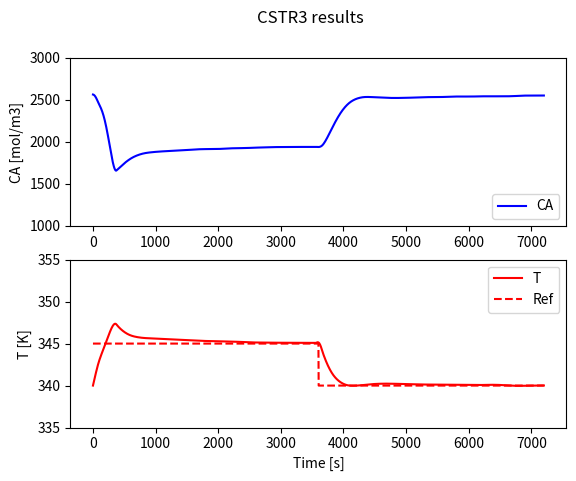

Reproduce this figure in Python.
# CSTR3 (closed loop with step)
# 28 June 2024
# [redacted]

import matplotlib.pyplot as plt
import numpy as np
from scipy.integrate import solve_ivp

# Define parameters
Ea = 60000 # Activation energy [J/mol]
R = 8.314 # Gas constant [J/(molK)]
k0 = 1e7 # Arrhenius rate constant [1/s]

V = 0.5 # Reactor volume [m3]
rho = 900.0 # Density [kg/m3]
Cp = 2500 # Heat capacity [J/kg/K]
dHr = 10000 # Reaction enthalpy [J/mol]
hA = 520 # Heat transfer [J/(Ks]
F = 0.0005 # Flowrate [m3/s]
CA0 = 18000 # Inlet feed concentration [mol/m3]
T0 = 303.0 # Inlet feed temperature [K]
KC = 10.0 # Gain PI controller
Ti = 1000 # Integral time PI controller
Ng = 1801 # Number of points for time grid

# Define Arrhenius rate expression
def k(T):
    return k0*np.exp(-Ea/(R*T))

# Define step on SP temperature controller
def SP(t):
    if t <= 3600:
        a = 345
    else:
        a = 340
    return a

# Define differential equations and PI controller
def deriv(t, X):
    CA,T,IE = X
    dCAdt = (F/V)*CA0 - (F/V)*CA - k(T)*CA
    Error = SP(t) - T # Error calculation
    TC = KC*(Error + 1/Ti*IE) # PI controller
    dIEdt = Error # Integrate error
    dTdt = (F/V)*T0 - (F/V)*T - hA/(V*rho*Cp)*(T - TC) + dHr/(rho*Cp)*k(T)*CA
    return [dCAdt, dTdt, dIEdt]

# Solve
IC = [2565, 340, 29300]
t_initial = 0.0
t_final = 7200
t = np.linspace(t_initial, t_final, Ng)
soln = solve_ivp(deriv, [t_initial, t_final], IC, t_eval=t)

# Construct reference (SP) and output (TC)
Ref = np.zeros(Ng)
for i in range(Ng):
    Ref[i]= SP(t[i])
Output = np.zeros(Ng)
Output = KC*((Ref - soln.y[1]) + 1/Ti*soln.y[2])

# Plot results
fig, axs = plt.subplots(2)
fig.suptitle('CSTR3 results')
axs[0].plot(soln.t, soln.y[0], label = 'CA', color = 'blue')
axs[0].set_ylabel('CA [mol/m3]')
axs[0].set_ylim(1000, 3000)
axs[0].legend(loc = 4)
axs[1].plot(soln.t, soln.y[1], label = 'T', color = 'red')
axs[1].plot(soln.t, Ref, '--', label = 'Ref', color = 'red')
axs[1].set_ylabel('T [K]')
axs[1].set_ylim(335, 355)
axs[1].set_xlabel('Time [s]')
axs[1].legend(loc = 1)
plt.show()